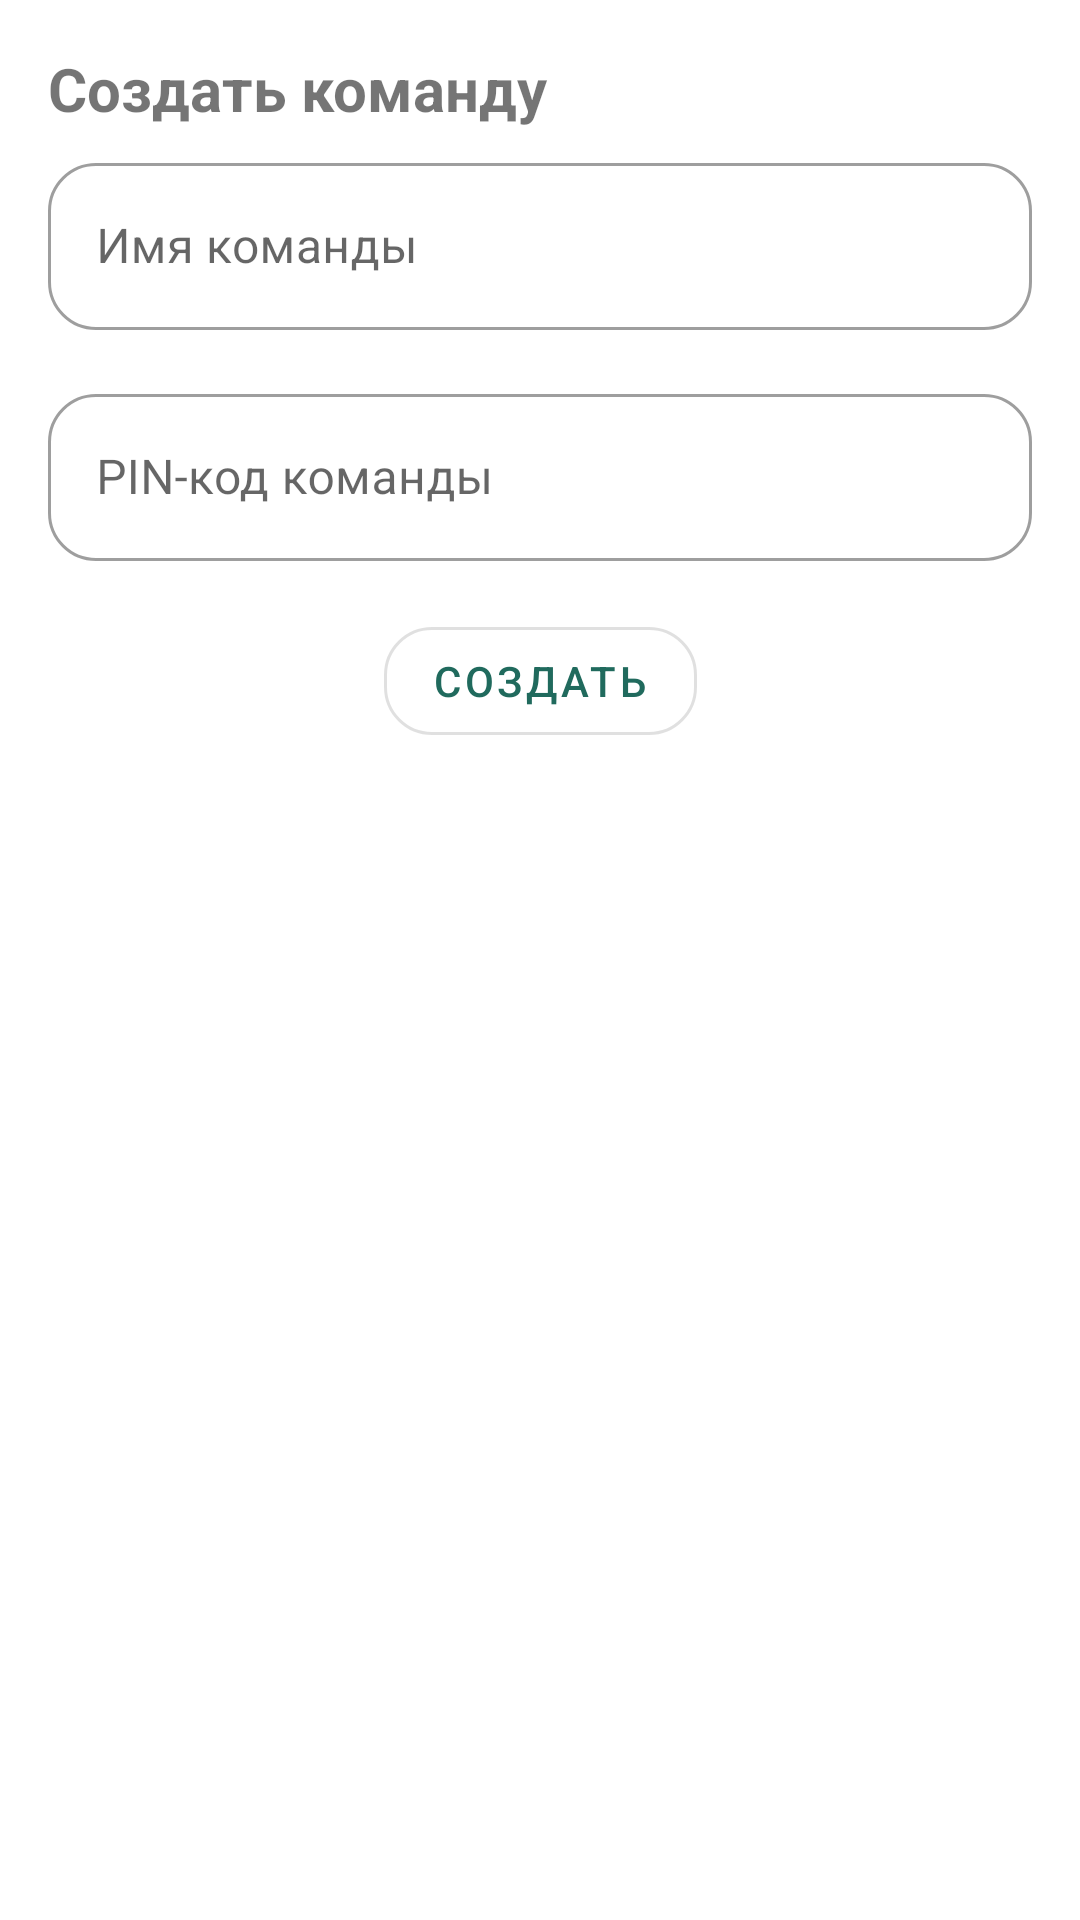

The Android layout XML behind this screen, and the referenced resources:
<!-- AndroidManifest.xml: application theme Theme.InHunter -->
<!-- res/layout/create_team_layout.xml -->
<?xml version="1.0" encoding="utf-8"?>
<androidx.constraintlayout.widget.ConstraintLayout xmlns:android="http://schemas.android.com/apk/res/android"
    xmlns:app="http://schemas.android.com/apk/res-auto"
    android:layout_width="match_parent"
    android:layout_height="wrap_content"
    android:background="@drawable/dialog_bg"
    android:padding="16dp">

    <TextView
        android:id="@+id/labelFragment"
        android:layout_width="wrap_content"
        android:layout_height="wrap_content"
        android:text="Создать команду"
        android:textSize="20sp"
        android:textStyle="bold"
        app:layout_constraintLeft_toLeftOf="@id/tlTeamUID"
        app:layout_constraintTop_toTopOf="parent" />

    <com.google.android.material.textfield.TextInputLayout
        android:id="@+id/tlTeamUID"
        style="@style/Widget.MaterialComponents.TextInputLayout.OutlinedBox"
        android:layout_width="0dp"
        android:layout_height="wrap_content"
        android:layout_marginTop="@dimen/margin_into_container"
        android:hint="Имя команды"
        app:boxCornerRadiusBottomEnd="16dp"
        app:boxCornerRadiusBottomStart="16dp"
        app:boxCornerRadiusTopEnd="16dp"
        app:boxCornerRadiusTopStart="16dp"
        app:layout_constraintLeft_toLeftOf="parent"
        app:layout_constraintRight_toRightOf="parent"
        app:layout_constraintTop_toBottomOf="@id/labelFragment"
        app:startIconDrawable="@drawable/ic_baseline_account_circle_24">

        <com.google.android.material.textfield.TextInputEditText
            android:id="@+id/etTeamUID"
            android:inputType="text"
            android:layout_width="match_parent"
            android:layout_height="wrap_content" />
    </com.google.android.material.textfield.TextInputLayout>

    <com.google.android.material.textfield.TextInputLayout
        android:id="@+id/tlTeamPIN"
        style="@style/Widget.MaterialComponents.TextInputLayout.OutlinedBox"
        android:layout_width="0dp"
        android:layout_height="wrap_content"
        android:layout_marginTop="16dp"
        android:hint="PIN-код команды"
        app:boxCornerRadiusBottomEnd="16dp"
        app:boxCornerRadiusBottomStart="16dp"
        app:boxCornerRadiusTopEnd="16dp"
        app:boxCornerRadiusTopStart="16dp"
        app:layout_constraintLeft_toLeftOf="parent"
        app:layout_constraintRight_toRightOf="parent"
        app:layout_constraintTop_toBottomOf="@id/tlTeamUID"
        app:startIconDrawable="@drawable/ic_baseline_lock_24">

        <com.google.android.material.textfield.TextInputEditText
            android:id="@+id/etTeamPin"
            android:layout_width="match_parent"
            android:layout_height="wrap_content"
            android:inputType="numberPassword" />
    </com.google.android.material.textfield.TextInputLayout>

    <com.google.android.material.button.MaterialButton
        android:id="@+id/createBtn"
        style="@style/Widget.MaterialComponents.Button.OutlinedButton"
        android:layout_width="wrap_content"
        android:layout_height="wrap_content"
        android:layout_marginTop="16dp"
        android:text="@string/create"
        app:cornerRadius="16dp"
        app:layout_constraintLeft_toLeftOf="parent"
        app:layout_constraintRight_toRightOf="parent"
        app:layout_constraintTop_toBottomOf="@id/tlTeamPIN" />

</androidx.constraintlayout.widget.ConstraintLayout>
<!-- resources referenced by this layout -->
<resources>
  <dimen name="margin_into_container">6dp</dimen>
  <!-- drawable dialog_bg (drawable) -->
  <?xml version="1.0" encoding="utf-8"?>
  <inset xmlns:android="http://schemas.android.com/apk/res/android"
      android:insetLeft="5dp"
      android:insetTop="5dp"
      android:insetBottom="5dp"
      android:insetRight="5dp"
      >
      <shape android:shape="rectangle">
          <corners android:radius="25dp"/>
          <solid android:color="@color/white"/>
          <stroke android:width="5dp"
              android:color="#FFF"/>
      </shape>
  </inset>
  <string name="create">Создать</string>
  <style name="Theme.InHunter" parent="Theme.MaterialComponents.DayNight.NoActionBar">
          
          <item name="colorPrimary">@color/main_background</item>
          <item name="colorPrimaryVariant">@color/main_background</item>
          <item name="colorOnPrimary">@color/white</item>
          
          <item name="colorSecondary">@color/teal_200</item>
          <item name="colorSecondaryVariant">@color/teal_700</item>
          <item name="colorOnSecondary">@color/black</item>
          
          <item name="android:statusBarColor" tools:targetApi="l">?attr/colorPrimaryVariant</item>
          
  
  
          <item name="android:buttonStyle">@style/ButtonRounded</item>
          <item name="toolbarStyle">@style/InHuntToolbarStyle</item>
          <item name="android:toolbarStyle">@style/InHuntToolbarStyle</item>
      </style>
  <color name="white">#FFFFFFFF</color>
  <color name="main_background">#206A5D</color>
  <color name="teal_200">#FF03DAC5</color>
  <color name="teal_700">#FF018786</color>
  <color name="black">#FF000000</color>
  <style name="ButtonRounded" parent="Widget.MaterialComponents.Button">
          <item name="textAllCaps">false</item>
          <item name="android:textColor">@color/white</item>
      </style>
  <style name="InHuntToolbarStyle" parent="Widget.MaterialComponents.Toolbar">
          <item name="titleCentered">true</item>
          <item name="titleTextColor">@color/black</item>
          <item name="android:background">@color/white</item>
  
      </style>
</resources>
